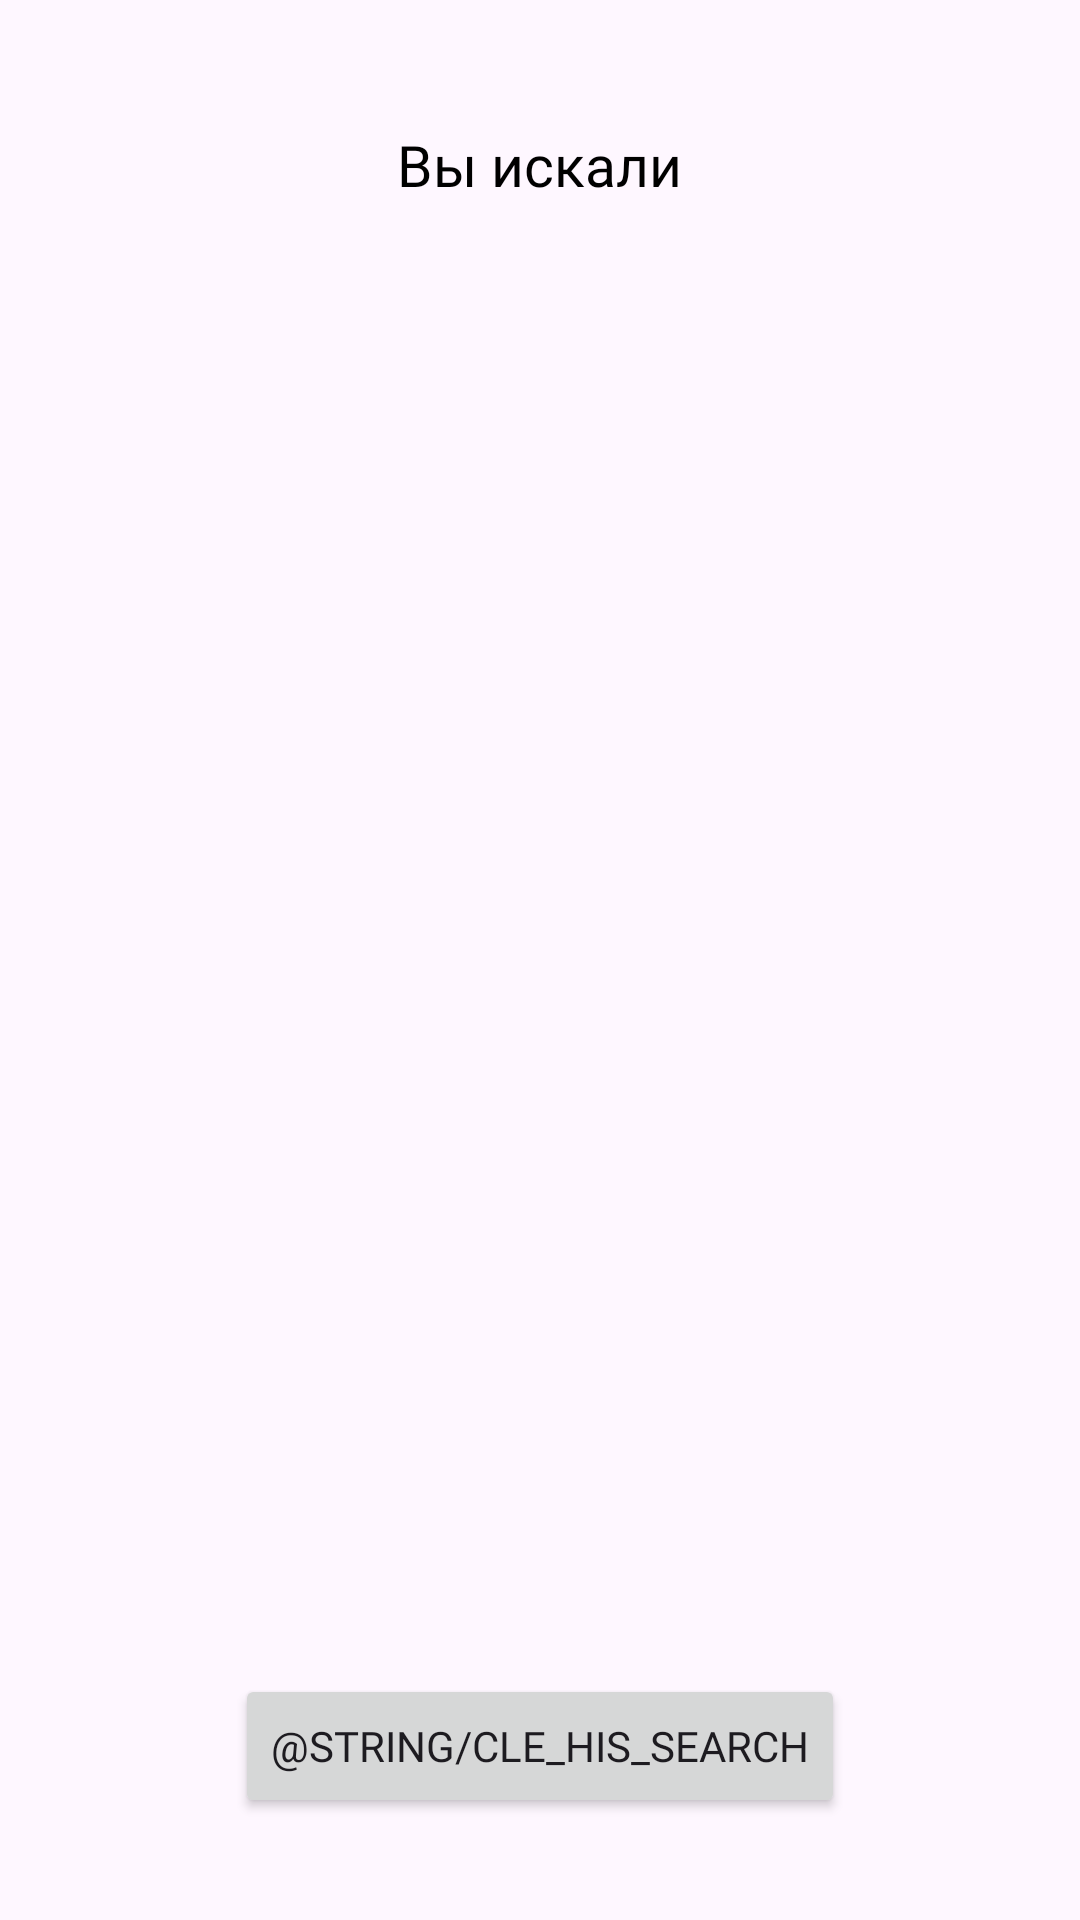

Android layout source for this screen:
<!-- AndroidManifest.xml: application theme Base.Theme.PlaylistMaker -->
<!-- res/layout/search_history.xml -->
<?xml version="1.0" encoding="utf-8"?>
<LinearLayout xmlns:android="http://schemas.android.com/apk/res/android"
    xmlns:app="http://schemas.android.com/apk/res-auto"
    xmlns:tools="http://schemas.android.com/tools"
    android:layout_height="wrap_content"
    android:layout_width="match_parent"
    android:orientation="vertical">

    <TextView
        style="@style/ErrorTextStyle"
        android:layout_height="wrap_content"
        android:layout_width="wrap_content"
        android:layout_marginStart="@dimen/mar_16dp"
        android:layout_marginTop="@dimen/mar_18dp"
        android:layout_marginEnd="@dimen/mar_16dp"
        android:layout_marginBottom="@dimen/mar_12dp"
        android:paddingTop="@dimen/mar_24dp"
        android:text="@string/search_head"
        android:textColor="@color/black">

    </TextView>

    <androidx.recyclerview.widget.RecyclerView
        android:id="@+id/recycler_history"
        android:layout_width="match_parent"
        android:layout_height="0dp"
        android:layout_weight="1"
        android:layout_marginTop="@dimen/padding_all_around"
        android:orientation="vertical"
        app:layoutManager="androidx.recyclerview.widget.LinearLayoutManager"
        tools:listitem="@layout/track_view">

    </androidx.recyclerview.widget.RecyclerView>

    <Button
        style="@style/ButtonClearSearch"
        android:id="@+id/delete_history_button"
        android:layout_width="wrap_content"
        android:layout_height="wrap_content"
        android:layout_gravity="center"
        android:layout_marginTop="@dimen/mar_34dp"
        android:layout_marginBottom="@dimen/mar_34dp"
        android:fontFamily="@font/ys_display_medium"
        android:text="@string/cle_his_search"
        android:textSize="@dimen/text_14sp">
    </Button>

</LinearLayout>
<!-- res/layout/track_view.xml (included above) -->
<?xml version="1.0" encoding="utf-8"?>
<androidx.constraintlayout.widget.ConstraintLayout xmlns:android="http://schemas.android.com/apk/res/android"
    xmlns:app="http://schemas.android.com/apk/res-auto"
    xmlns:tools="http://schemas.android.com/tools"
    android:id="@+id/parent"
    android:layout_width="match_parent"
    android:layout_height="wrap_content">

    <ImageView
        android:id="@+id/songCover"
        android:layout_width="@dimen/cover_size"
        android:layout_height="@dimen/cover_size"
        android:layout_marginStart="@dimen/tv_margin"
        android:layout_marginTop="@dimen/iv_margin"
        android:layout_marginEnd="@dimen/iv_margin"
        android:layout_marginBottom="@dimen/iv_margin"
        app:layout_constraintBottom_toBottomOf="parent"
        app:layout_constraintEnd_toStartOf="@+id/songName"
        app:layout_constraintStart_toStartOf="parent"
        app:layout_constraintTop_toTopOf="parent"
        app:srcCompat="@drawable/placeholder" />

    <TextView
        android:id="@+id/songName"
        style="@style/SettingsText"
        android:layout_width="0dp"
        android:layout_height="wrap_content"
        android:layout_marginTop="@dimen/tv_margin"
        android:layout_marginBottom="1dp"
        android:ellipsize="end"
        android:singleLine="true"
        android:textColor="?attr/color"
        app:layout_constraintBottom_toTopOf="@id/songArtist"
        app:layout_constraintEnd_toStartOf="@id/nextArrow"
        app:layout_constraintStart_toEndOf="@id/songCover"
        app:layout_constraintTop_toTopOf="parent"
        tools:text="No reply" />

    <TextView
        android:id="@+id/songArtist"
        style="@style/SettingsText"
        android:layout_width="wrap_content"
        android:layout_height="wrap_content"
        android:layout_marginStart="@dimen/iv_margin"
        android:ellipsize="end"
        android:maxLines="1"
        android:textColor="?attr/colorContainer"
        android:textSize="@dimen/text_11sp"
        app:layout_constraintBottom_toBottomOf="@id/songDuration"
        app:layout_constraintHorizontal_bias="0"
        app:layout_constraintStart_toEndOf="@id/songCover"
        app:layout_constraintTop_toBottomOf="@id/songName"
        tools:text="The Beatles" />

    <ImageView
        android:id="@+id/eyeIcon"
        android:layout_width="wrap_content"
        android:layout_height="wrap_content"
        android:padding="@dimen/card_radius"
        app:layout_constraintBottom_toBottomOf="@id/songArtist"
        app:layout_constraintStart_toEndOf="@id/songArtist"
        app:layout_constraintTop_toTopOf="@id/songArtist"
        app:srcCompat="@drawable/eye" />

    <TextView
        android:id="@+id/songDuration"
        style="@style/SettingsText"
        android:layout_width="wrap_content"
        android:layout_height="wrap_content"
        android:textColor="?attr/colorContainer"
        android:textSize="@dimen/text_11sp"
        app:layout_constraintBottom_toBottomOf="@id/eyeIcon"
        app:layout_constraintStart_toEndOf="@id/eyeIcon"
        app:layout_constraintTop_toTopOf="@id/eyeIcon"
        tools:text="02:25" />

    <ImageView
        android:id="@+id/nextArrow"
        android:layout_width="wrap_content"
        android:layout_height="wrap_content"
        android:layout_marginTop="@dimen/iv_margin"
        android:padding="@dimen/padding_all_around"
        app:layout_constraintEnd_toEndOf="parent"
        app:layout_constraintTop_toTopOf="parent"
        app:srcCompat="@drawable/next_arrow" />

</androidx.constraintlayout.widget.ConstraintLayout>
<!-- resources referenced by this layout -->
<resources>
  <dimen name="card_radius">8dp</dimen>
  <dimen name="cover_size">45dp</dimen>
  <dimen name="iv_margin">8dp</dimen>
  <dimen name="mar_12dp">12dp</dimen>
  <dimen name="mar_16dp">16dp</dimen>
  <dimen name="mar_18dp">18dp</dimen>
  <dimen name="mar_24dp">24dp</dimen>
  <dimen name="mar_34dp">34dp</dimen>
  <dimen name="padding_all_around">16dp</dimen>
  <dimen name="text_14sp">14sp</dimen>
  <dimen name="tv_margin">14dp</dimen>
  <!-- drawable eye (drawable) -->
  <vector xmlns:android="http://schemas.android.com/apk/res/android"
      android:width="2dp"
      android:height="3dp"
      android:viewportWidth="2"
      android:viewportHeight="3">
    <path
        android:pathData="M0.9999,2.1C1.5522,2.1 1.9999,1.6523 1.9999,1.1C1.9999,0.5477 1.5522,0.1 0.9999,0.1C0.4476,0.1 -0.0001,0.5477 -0.0001,1.1C-0.0001,1.6523 0.4476,2.1 0.9999,2.1Z"
        android:fillColor="?attr/colorContainer"/>
  </vector>
  <!-- drawable next_arrow (drawable) -->
  <vector xmlns:android="http://schemas.android.com/apk/res/android"
      android:width="8dp"
      android:height="14dp"
      android:viewportWidth="8"
      android:viewportHeight="14">
    <path
        android:pathData="M0,12.748L1.213,14L8,7L1.213,0L0,1.252L5.573,7L0,12.748Z"
        android:fillColor="?attr/colorContainer"/>
  </vector>
  <string name="search_head">Вы искали</string>
  <style name="ButtonClearSearch">
          <item name="android:backgroundTint">@color/white</item>
          <item name="android:textColor">@color/black</item>
          <item name="cornerRadius">@dimen/dp_20</item>
      </style>
  <style name="ErrorTextStyle">
          <item name="android:layout_width">wrap_content</item>
          <item name="android:layout_height">wrap_content</item>
          <item name="android:layout_gravity">center</item>
          <item name="fontFamily">@font/ys_display_medium</item>
          <item name="android:textSize">@dimen/text_19sp</item>
          <item name="android:textAlignment">center</item>
      </style>
  <style name="SettingsText">
          <item name="android:layout_width">wrap_content</item>
          <item name="android:layout_height">match_parent</item>
          <item name="fontFamily">@font/ys_display_regular</item>
          <item name="android:textColor">?attr/colorOnSecondary</item>
          <item name="android:gravity">start</item>
          <item name="android:textSize">@dimen/text_16sp</item>
      </style>
  <style name="Base.Theme.PlaylistMaker" parent="Theme.Material3.DayNight.NoActionBar">
          
          
          <item name="colorPrimary">@color/yp_blue</item>
          <item name="colorSecondary">@color/yp_white</item>
          <item name="color">@color/yp_black</item>
          <item name="colorContainer">@color/yp_text_gray</item>
          <item name="colorBackgroundFloating">@color/yp_text_gray</item>
          <item name="colorPrimaryVariant">@color/yp_text_gray</item>
          <item name="colorSecondaryVariant">@color/yp_light_gray</item>
          <item name="colorOnPrimary">@color/yp_white</item>
          <item name="colorOnSecondary">@color/yp_black</item>
      </style>
  <dimen name="dp_20">20dp</dimen>
  <dimen name="text_19sp">19sp</dimen>
  <dimen name="text_16sp">16sp</dimen>
  <color name="yp_blue">#3772E7</color>
  <color name="yp_white">#FFFFFFFF</color>
  <color name="yp_black">#1A1B22</color>
  <color name="yp_text_gray">#AEAFB4</color>
  <color name="yp_light_gray">#E6E8EB</color>
  <!-- not gathered from this repository: default colours our renderer supplied (Android Studio template values) -->
  <color name="black">#FF000000</color>
  <color name="white">#FFFFFFFF</color>
</resources>
